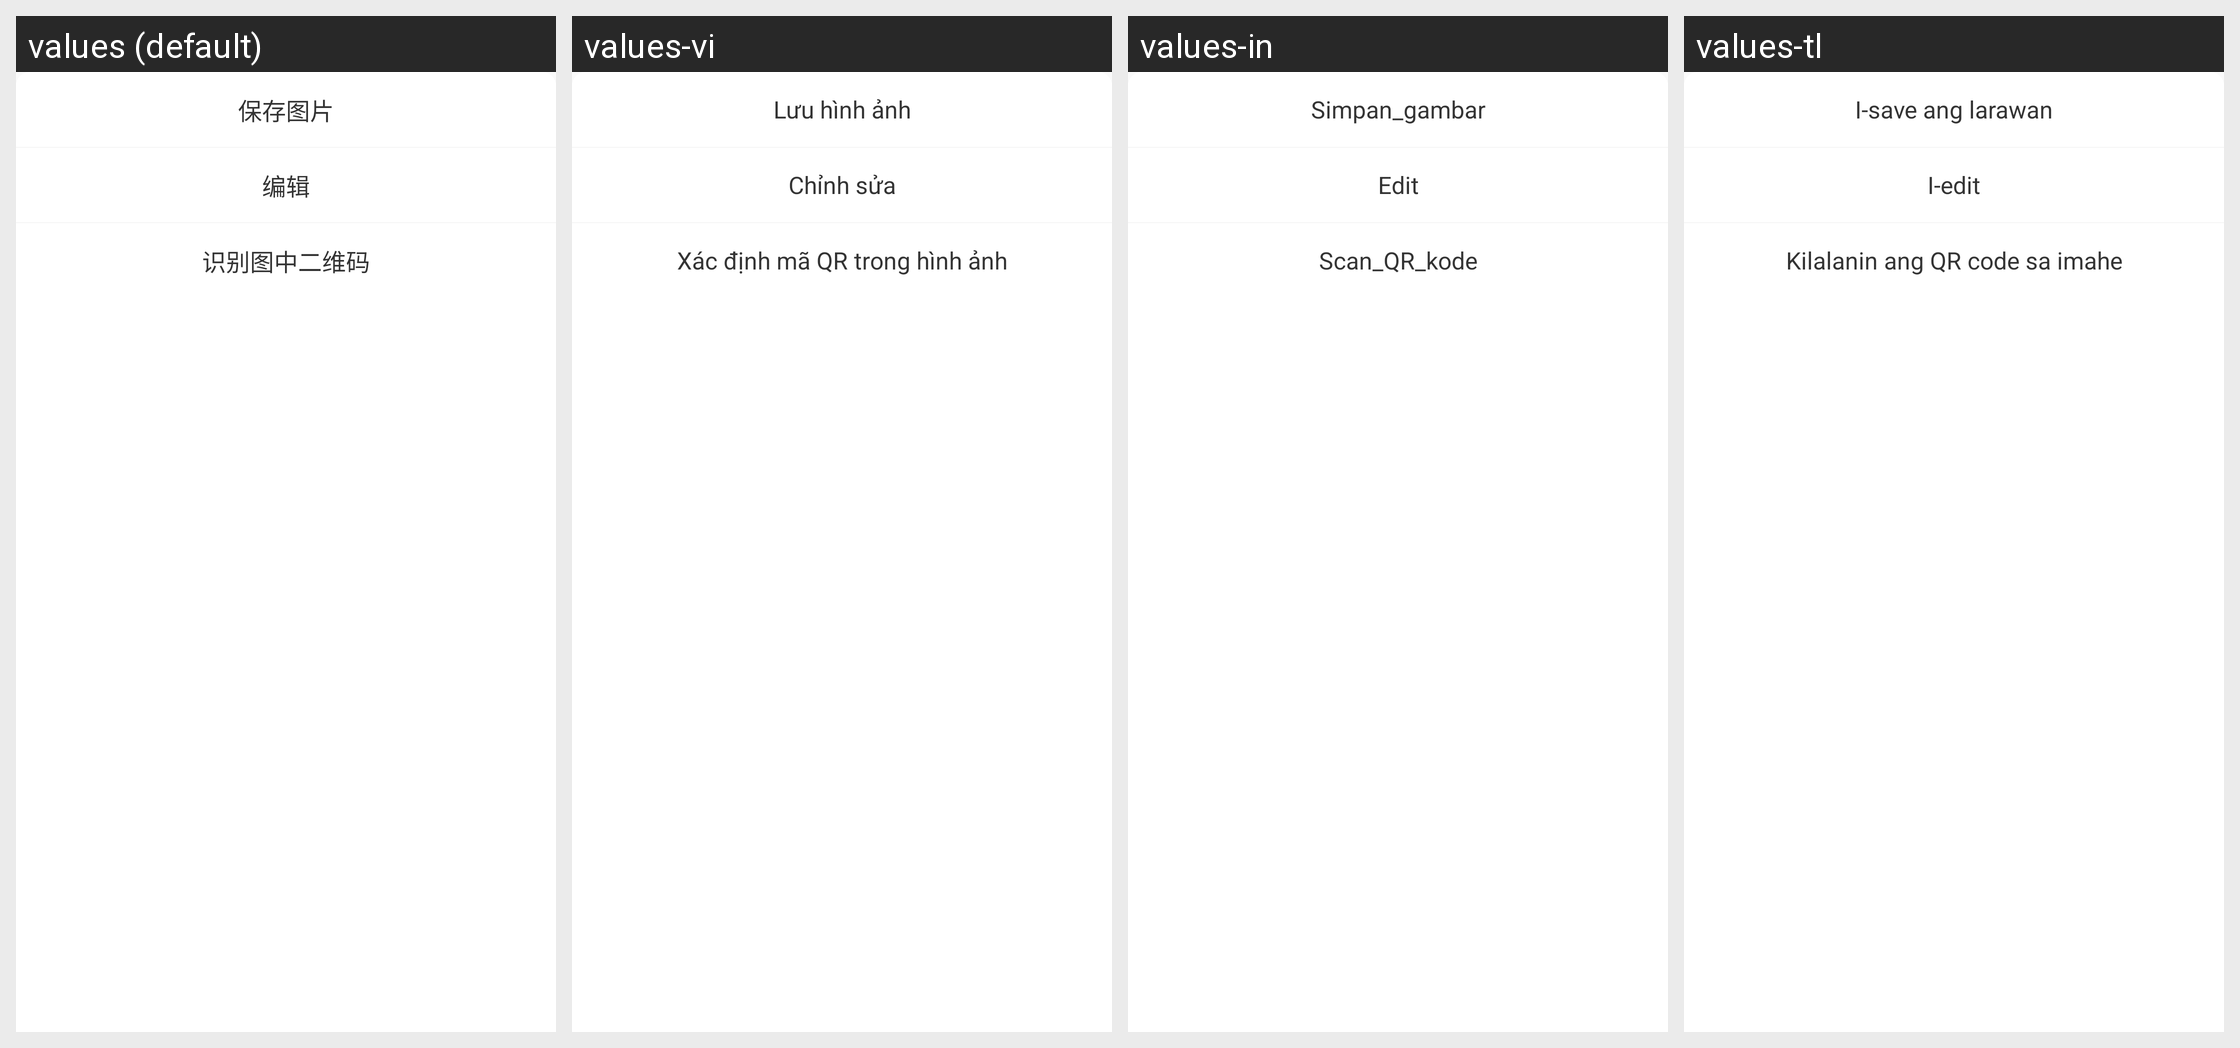

Locale-by-locale string values for the Android screen shown in this grid:
Android screen res/layout/save_to_galley.xml rendered under 4 locales, left to right: values (default), values-vi, values-in, values-tl. Device: Nexus 5 (rendered at 1080×1920; each locale shown at half size, 540×960, under a caption strip naming it); theme AppTheme.
Other locales in the repository, not shown: values-en, values-zh-rHK, values-zh-rTW.
Strings drawn on this screen, with the default value and each locale's value (text and hints the layout hard-codes, and strings that could not be matched under every locale, appear in the picture but are not listed):

save_image
  values: 保存图片
  values-vi: Lưu hình ảnh
  values-in: Simpan_gambar
  values-tl: I-save ang larawan

edit
  values: 编辑
  values-vi: Chỉnh sửa
  values-in: Edit
  values-tl: I-edit

scan_qr_code
  values: 识别图中二维码
  values-vi: Xác định mã QR trong hình ảnh
  values-in: Scan_QR_kode
  values-tl: Kilalanin ang QR code sa imahe
